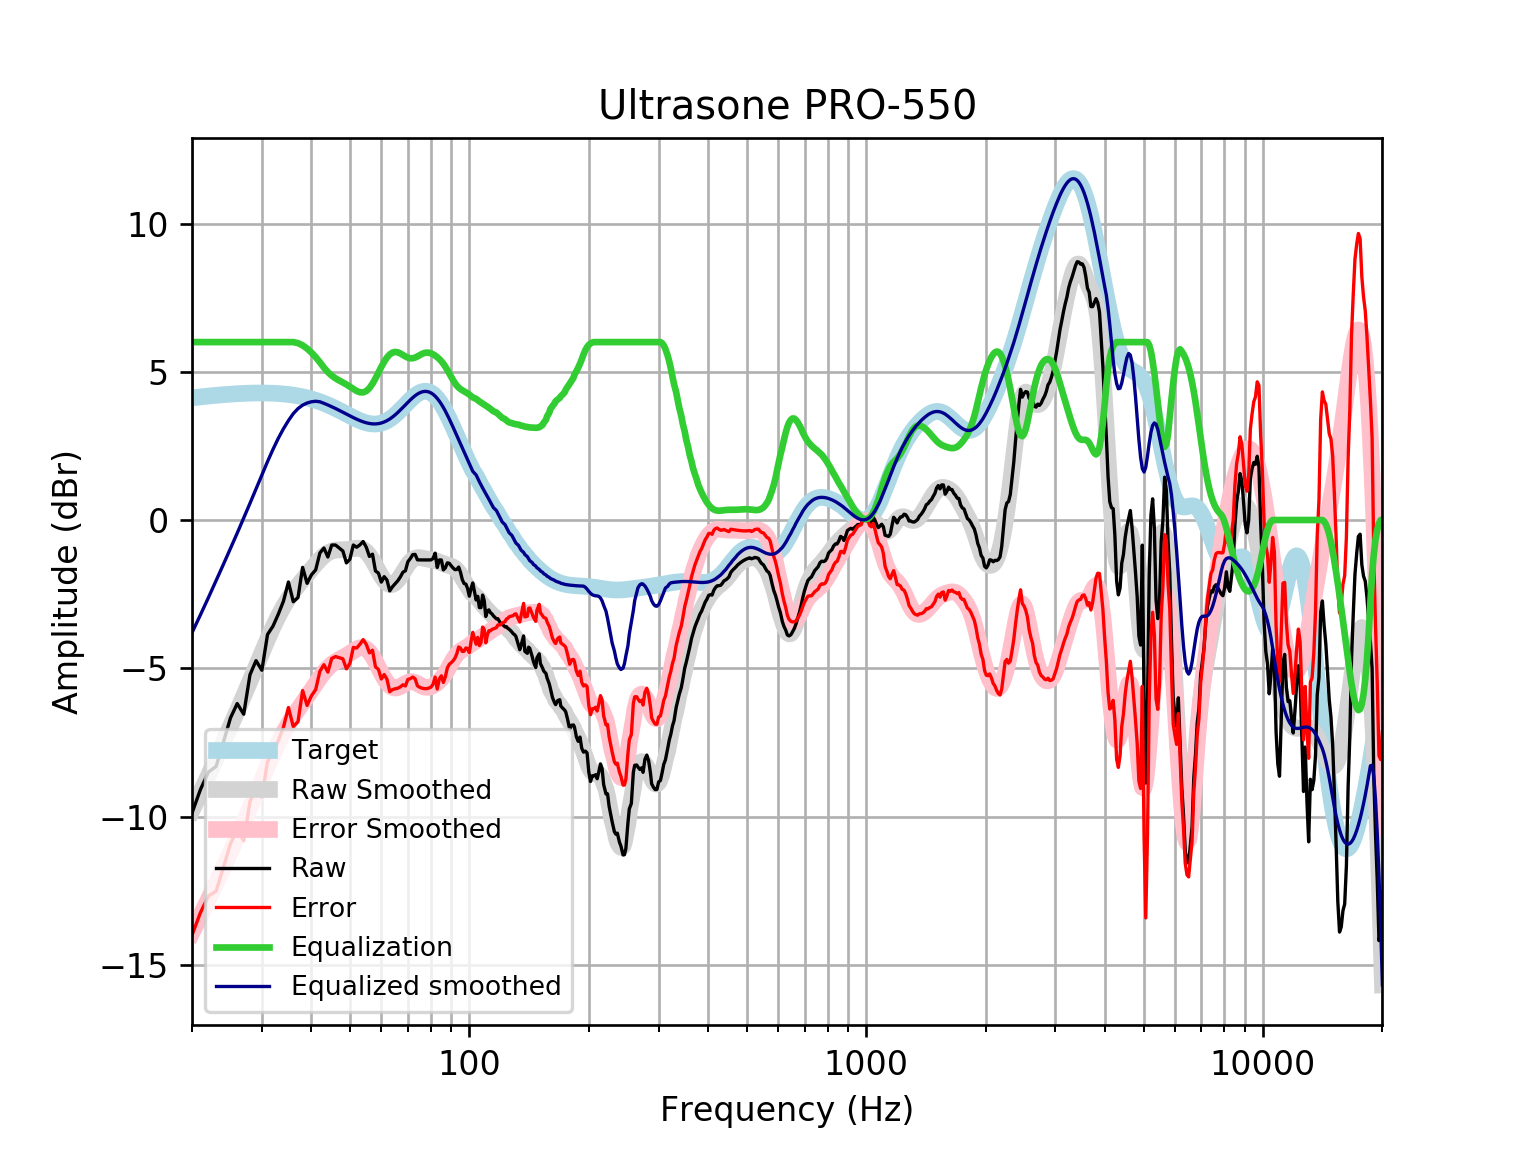

The table this chart was drawn from, first rows:
frequency, raw, error, smoothed, error_smoothed, equalization, equalized_raw, equalized_smoothed, target
20, -9.882, -14, -9.801, -13.92, 6, -3.882, -3.801, 4.121
21, -9.093, -13.24, -9.201, -13.35, 6.0, -3.093, -3.201, 4.152
22, -8.501, -12.68, -8.616, -12.8, 6, -2.501, -2.616, 4.18
23, -8.312, -12.52, -8.048, -12.25, 6, -2.312, -2.048, 4.205
24, -7.492, -11.72, -7.496, -11.72, 6, -1.492, -1.496, 4.227
25, -6.677, -10.92, -6.962, -11.21, 6, -0.6773, -0.9617, 4.245
26, -6.191, -10.45, -6.442, -10.7, 6.0, -0.1911, -0.4423, 4.259
27, -6.55, -10.82, -5.935, -10.21, 6.0, -0.5495, 0.06534, 4.271
28, -5.218, -9.497, -5.437, -9.716, 6, 0.7818, 0.563, 4.278
29, -4.743, -9.026, -4.95, -9.233, 6, 1.257, 1.05, 4.283
30, -5.068, -9.352, -4.478, -8.762, 6, 0.9321, 1.522, 4.284
31, -3.862, -8.143, -4.03, -8.312, 6, 2.138, 1.97, 4.281
32, -3.579, -7.854, -3.616, -7.891, 6, 2.421, 2.384, 4.275
33, -3.177, -7.442, -3.245, -7.51, 6.0, 2.823, 2.755, 4.265
34, -2.739, -6.991, -2.923, -7.174, 6, 3.261, 3.077, 4.251
35, -2.091, -6.324, -2.647, -6.88, 6, 3.909, 3.353, 4.233
36, -2.757, -6.968, -2.412, -6.623, 6.0, 3.243, 3.588, 4.211
37, -2.614, -6.799, -2.206, -6.391, 5.965, 3.351, 3.758, 4.185
38, -1.598, -5.753, -2.017, -6.171, 5.891, 4.293, 3.874, 4.155
39, -2.134, -6.254, -1.836, -5.955, 5.782, 3.648, 3.946, 4.12
40, -1.849, -5.93, -1.659, -5.739, 5.647, 3.798, 3.988, 4.08
41, -1.682, -5.719, -1.489, -5.525, 5.493, 3.811, 4.004, 4.037
42, -1.116, -5.104, -1.334, -5.322, 5.322, 4.206, 3.987, 3.989
43, -0.9446, -4.882, -1.205, -5.14, 5.14, 4.195, 3.935, 3.937
44, -1.248, -5.129, -1.108, -4.988, 4.988, 3.74, 3.88, 3.881
45, -0.844, -4.667, -1.047, -4.868, 4.868, 4.024, 3.821, 3.823
46, -0.844, -4.606, -1.017, -4.777, 4.777, 3.933, 3.76, 3.762
47, -0.9446, -4.644, -1.007, -4.705, 4.705, 3.76, 3.698, 3.7
48, -1.045, -4.681, -1.004, -4.639, 4.639, 3.594, 3.635, 3.636
49, -1.447, -5.021, -0.9985, -4.571, 4.571, 3.123, 3.572, 3.574
50, -1.321, -4.833, -0.9844, -4.496, 4.496, 3.175, 3.512, 3.512
51, -0.844, -4.298, -0.965, -4.419, 4.419, 3.575, 3.454, 3.454
52, -0.9178, -4.318, -0.9505, -4.351, 4.351, 3.433, 3.4, 3.4
53, -0.8384, -4.19, -0.955, -4.307, 4.307, 3.469, 3.352, 3.351
54, -0.7246, -4.034, -0.9924, -4.304, 4.304, 3.579, 3.311, 3.31
55, -0.9213, -4.198, -1.072, -4.35, 4.35, 3.429, 3.279, 3.276
56, -1.229, -4.482, -1.194, -4.449, 4.449, 3.22, 3.255, 3.253
57, -1.152, -4.392, -1.353, -4.595, 4.595, 3.443, 3.242, 3.239
58, -1.719, -4.955, -1.534, -4.775, 4.775, 3.056, 3.24, 3.237
59, -1.79, -5.037, -1.72, -4.97, 4.97, 3.18, 3.25, 3.246
60, -2.094, -5.361, -1.891, -5.163, 5.163, 3.07, 3.272, 3.268
61, -1.911, -5.212, -2.032, -5.338, 5.338, 3.427, 3.305, 3.301
62, -2.025, -5.371, -2.13, -5.481, 5.481, 3.456, 3.35, 3.346
63, -2.39, -5.792, -2.179, -5.585, 5.585, 3.195, 3.406, 3.402
64, -2.252, -5.72, -2.175, -5.646, 5.646, 3.394, 3.471, 3.468
65, -2.151, -5.693, -2.123, -5.668, 5.668, 3.517, 3.545, 3.542
66, -2.051, -5.673, -2.031, -5.655, 5.655, 3.604, 3.625, 3.622
67, -1.922, -5.63, -1.909, -5.618, 5.618, 3.695, 3.709, 3.707
68, -1.761, -5.557, -1.771, -5.567, 5.567, 3.806, 3.796, 3.796
69, -1.713, -5.597, -1.632, -5.516, 5.516, 3.803, 3.884, 3.884
70, -1.407, -5.377, -1.506, -5.475, 5.475, 4.069, 3.97, 3.97
71, -1.3, -5.352, -1.403, -5.454, 5.454, 4.155, 4.051, 4.053
72, -1.169, -5.297, -1.33, -5.456, 5.456, 4.286, 4.126, 4.128
73, -1.16, -5.355, -1.287, -5.479, 5.479, 4.318, 4.192, 4.195
74, -1.344, -5.595, -1.269, -5.517, 5.517, 4.173, 4.248, 4.251
75, -1.347, -5.642, -1.27, -5.561, 5.561, 4.215, 4.291, 4.295
76, -1.347, -5.672, -1.281, -5.603, 5.603, 4.256, 4.321, 4.325
77, -1.347, -5.688, -1.296, -5.632, 5.632, 4.286, 4.336, 4.341
78, -1.347, -5.687, -1.31, -5.646, 5.646, 4.299, 4.336, 4.34
79, -1.347, -5.671, -1.322, -5.642, 5.642, 4.295, 4.32, 4.324
... 553 more rows
